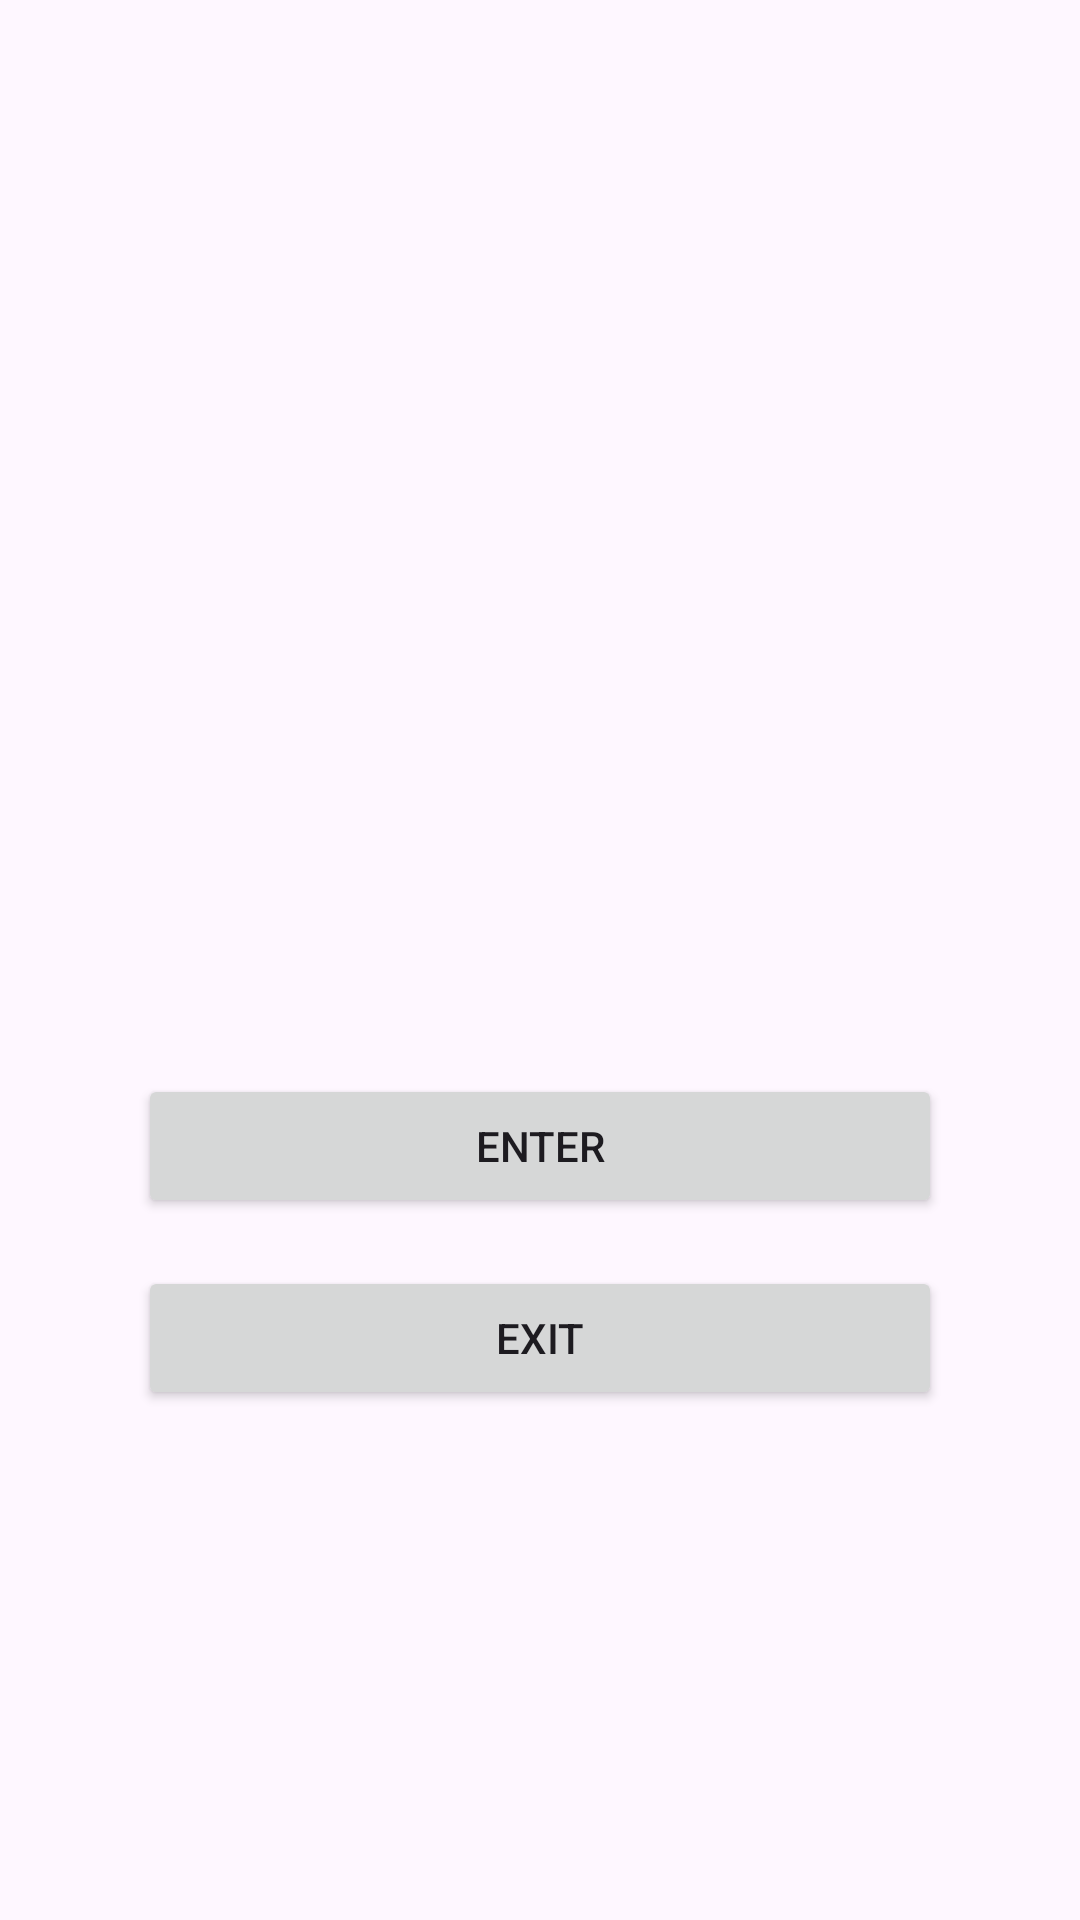

Reconstruct the res/layout file that produces this screen, plus the resources it refers to.
<!-- AndroidManifest.xml: application theme Theme.Subrato_202002053 -->
<!-- res/layout/activity_main.xml -->
<?xml version="1.0" encoding="utf-8"?>
<RelativeLayout xmlns:android="http://schemas.android.com/apk/res/android"
    android:layout_width="match_parent"
    android:layout_height="match_parent"
    android:padding="46dp">

    <ImageView
        android:id="@+id/appIcon"
        android:layout_width="198dp"
        android:layout_height="142dp"
        android:layout_centerHorizontal="true"
        android:layout_marginTop="130dp"
        android:src="@drawable/cloudy" />

    <Button
        android:id="@+id/enterButton"
        android:layout_width="match_parent"
        android:layout_height="wrap_content"
        android:text="Enter"
        android:layout_below="@id/appIcon"
        android:onClick="onEnterButtonClick"
        android:layout_marginTop="40dp"/>

    <Button
        android:id="@+id/exitButton"
        android:layout_width="match_parent"
        android:layout_height="wrap_content"
        android:text="Exit"
        android:layout_below="@id/enterButton"
        android:layout_marginTop="16dp"
        android:layout_centerHorizontal="true"
        android:onClick="onExitButtonClick" />

    <TextView
        android:id="@+id/textViewForgotPassword"
        android:layout_width="wrap_content"
        android:layout_height="wrap_content"
        android:text="Subrato Basak"
        android:layout_below="@id/exitButton"
        android:layout_marginTop="160dp"
        android:clickable="true"
        android:layout_centerHorizontal="true"
        android:textColor="@android:color/holo_blue_dark"/>

</RelativeLayout>
<!-- resources referenced by this layout -->
<resources>
  <style name="Theme.Subrato_202002053" parent="Base.Theme.Subrato_202002053" />
  <style name="Base.Theme.Subrato_202002053" parent="Theme.Material3.DayNight.NoActionBar">
          
          
      </style>
</resources>
